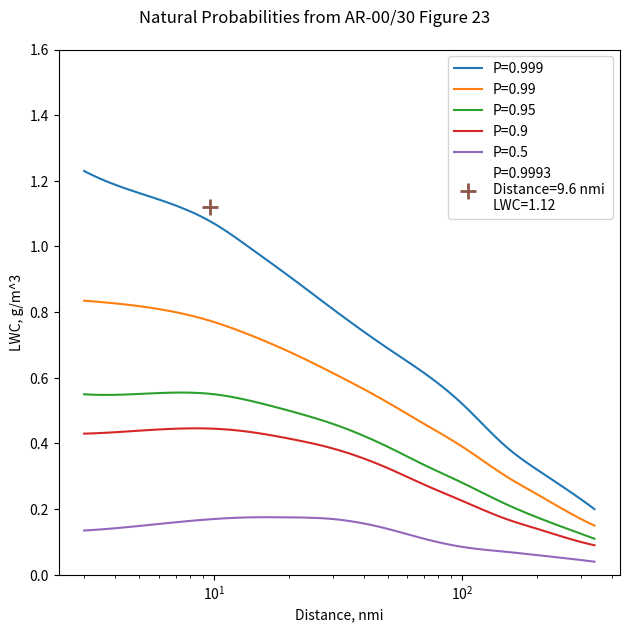
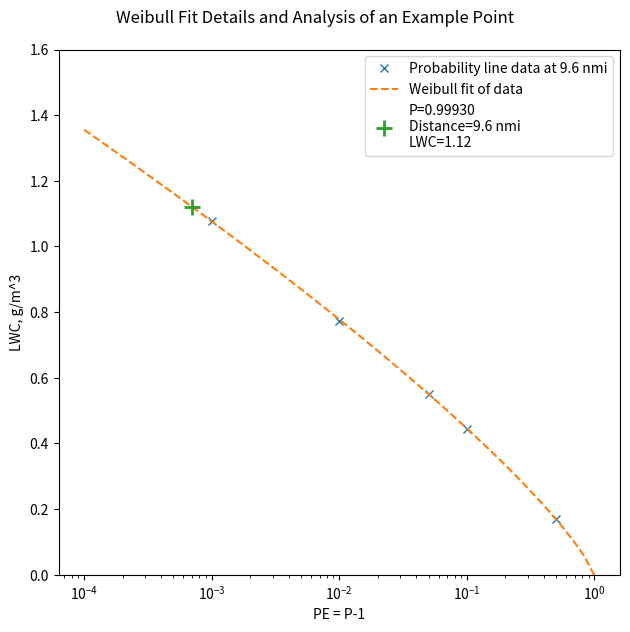
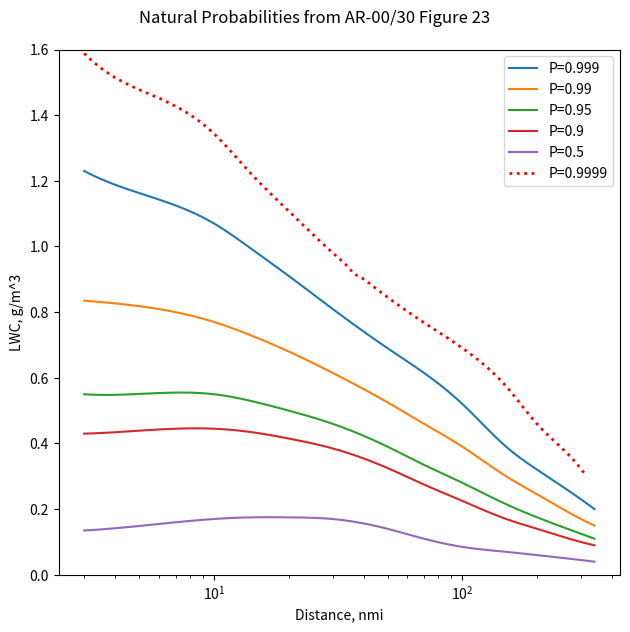

The script that saved these images, in order:
import matplotlib.pyplot as plt
import numpy as np
from scipy.interpolate import make_interp_spline
from scipy.optimize import minimize
from scipy.stats import weibull_min

# AR-07/04 Figure 23 Layer Clouds MVD=15, T>=-10C
ds_23 = 3, 7, 10, 14, 20, 30, 50, 70, 100, 150, 200, 300, 340
lws_p999_23 = (
    1.23,
    1.125,
    1.07,
    0.995,
    0.91,
    0.81,
    0.69,
    0.615,
    0.52,
    0.39,
    0.32,
    0.23,
    0.2,
)
lws_p99_23 = (
    0.835,
    0.8,
    0.77,
    0.73,
    0.68,
    0.615,
    0.525,
    0.46,
    0.39,
    0.3,
    0.245,
    0.17,
    0.15,
)
lws_p95_23 = (
    0.55,
    0.555,
    0.55,
    0.53,
    0.5,
    0.46,
    0.39,
    0.335,
    0.28,
    0.215,
    0.175,
    0.125,
    0.11,
)
lws_p9_23 = (
    0.43,
    0.445,
    0.445,
    0.435,
    0.415,
    0.385,
    0.325,
    0.275,
    0.225,
    0.17,
    0.14,
    0.1,
    0.09,
)
lws_p5_23 = (
    0.135,
    0.16,
    0.17,
    0.175,
    0.175,
    0.17,
    0.14,
    0.11,
    0.085,
    0.07,
    0.06,
    0.045,
    0.04,
)
lw_ps = 0.999, 0.99, 0.95, 0.9, 0.5


def calc_p_from_fig23(distance, lwc):
    lws_d = []
    xps = lw_ps[:]

    for p, lws in zip(
        lw_ps, (lws_p999_23, lws_p99_23, lws_p95_23, lws_p9_23, lws_p5_23)
    ):
        lw = make_interp_spline(np.log(ds_23), lws)(np.log(distance))
        lws_d.append(lw)

    def objective(params):
        c, loc, scale = params
        if scale <= 0:
            return np.inf  # Scale must be positive
        p_model = weibull_min.cdf(lws_d, c, loc=loc, scale=scale)
        return np.sum((p_model - np.array(xps)) ** 2)

    result = minimize(objective, x0=[1.0, -0.5, 0.5])
    fitted_c, fitted_loc, fitted_scale = result.x
    fit = weibull_min(fitted_c, loc=fitted_loc, scale=fitted_scale)
    p = fit.cdf(lwc)
    return p


def calc_p_from_fig23_report_values(distance, lwc):
    lws_d = []
    xps = lw_ps[:]

    for p, lws in zip(
        lw_ps, (lws_p999_23, lws_p99_23, lws_p95_23, lws_p9_23, lws_p5_23)
    ):
        lw = make_interp_spline(np.log(ds_23), lws)(np.log(distance))
        lws_d.append(lw)

    def objective(params):
        c, loc, scale = params
        if scale <= 0:
            return np.inf  # Scale must be positive
        p_model = weibull_min.cdf(lws_d, c, loc=loc, scale=scale)
        return np.sum((p_model - np.array(xps)) ** 2)

    result = minimize(objective, x0=[1.0, -0.5, 0.5])
    fitted_c, fitted_loc, fitted_scale = result.x
    fit = weibull_min(fitted_c, loc=fitted_loc, scale=fitted_scale)
    p = fit.cdf(lwc)
    return p, xps, lws_d, fit


def calc_lwc_from_fig23(distance, p):
    lws_d = []
    xps = lw_ps[:]

    for lws in (lws_p999_23, lws_p99_23, lws_p95_23, lws_p9_23, lws_p5_23):
        lw = make_interp_spline(np.log(ds_23), lws)(np.log(distance))
        lws_d.append(lw)

    def objective(params):
        c, loc, scale = params
        if scale <= 0:
            return np.inf  # Scale must be positive
        p_model = weibull_min.cdf(lws_d, c, loc=loc, scale=scale)
        return np.sum((p_model - np.array(xps)) ** 2)

    result = minimize(objective, x0=[1.0, -0.5, 0.5])
    fitted_c, fitted_loc, fitted_scale = result.x
    fit = weibull_min(fitted_c, loc=fitted_loc, scale=fitted_scale)
    lwc = fit.ppf(p)
    return lwc


def make_smooth_plot_lines(data_ds, data_lwcs, plot_ds=None):
    if not plot_ds:
        plot_ds = np.geomspace(data_ds[0], data_ds[-1], 100)
    plot_lws = make_interp_spline(np.log(data_ds), data_lwcs)(np.log(plot_ds))
    return plot_ds, plot_lws


if __name__ == "__main__":

    plt.figure(figsize=(6.4, 6.4))
    plt.suptitle("Natural Probabilities from AR-00/30 Figure 23")
    for p, lws in zip(
        lw_ps, (lws_p999_23, lws_p99_23, lws_p95_23, lws_p9_23, lws_p5_23)
    ):
        (line,) = plt.plot(*make_smooth_plot_lines(ds_23, lws), "-", label=f"P={p}")
    plt.legend()
    plt.xscale("log")
    plt.ylim(0, 1.6)
    plt.xlabel("Distance, nmi")
    plt.ylabel("LWC, g/m^3")
    plt.tight_layout()
    plt.savefig("Natural Probabilities from Figure 23.png")

    d = 9.6
    lwc = 1.12  # row 1611 NorthSea: 1984
    p = calc_p_from_fig23(d, lwc)  # the simpler version of the function
    plt.plot(
        d,
        lwc,
        "+",
        ms=12,
        mew=2,
        label=f"P={p:.4f}\nDistance={d:.1f} nmi \nLWC={lwc:.2f}",
    )
    plt.legend()
    plt.tight_layout()
    plt.savefig("Natural Probabilities from Figure 23 with example.png")

    p, xps, lws_d, fit = calc_p_from_fig23_report_values(d, lwc)
    plt.figure(figsize=(6.4, 6.4))
    plt.suptitle("Weibull Fit Details and Analysis of an Example Point")
    plt.plot(1 - np.array(xps), lws_d, "x", label=f"Probability line data at {d} nmi")
    pes = np.geomspace(1 - 0.9999, 1)
    lws = fit.ppf(1 - pes)
    plt.plot(pes, lws, "--", label="Weibull fit of data")
    plt.plot(
        1 - np.array(p),
        lwc,
        "+",
        ms=12,
        mew=2,
        label=f"P={p:.5f}\nDistance={d:.1f} nmi\nLWC={lwc:.2f}",
    )
    plt.legend()
    plt.xscale("log")
    plt.ylim(0, 1.6)
    plt.xlabel("PE = P-1")
    plt.ylabel("LWC, g/m^3")
    plt.tight_layout()
    plt.savefig("Weibull Fit Details and Analysis of an Example Point.png")

    plt.figure(figsize=(6.4, 6.4))
    plt.suptitle("Natural Probabilities from AR-00/30 Figure 23")
    for p, lws in zip(
        lw_ps, (lws_p999_23, lws_p99_23, lws_p95_23, lws_p9_23, lws_p5_23)
    ):
        (line,) = plt.plot(*make_smooth_plot_lines(ds_23, lws), "-", label=f"P={p}")
    plt.legend()
    plt.xscale("log")
    plt.ylim(0, 1.6)
    plt.xlabel("Distance, nmi")
    plt.ylabel("LWC, g/m^3")

    plot_ds = np.geomspace(3, 310, 100)

    lws9999 = [calc_lwc_from_fig23(_, 0.9999) for _ in plot_ds]
    plt.plot(plot_ds, lws9999, ":r", lw=2, label=f"P=0.9999")
    plt.ylim(0)

    plt.legend()
    plt.tight_layout()
    plt.savefig("Figure 23 add 9999.png")

    plt.show()
